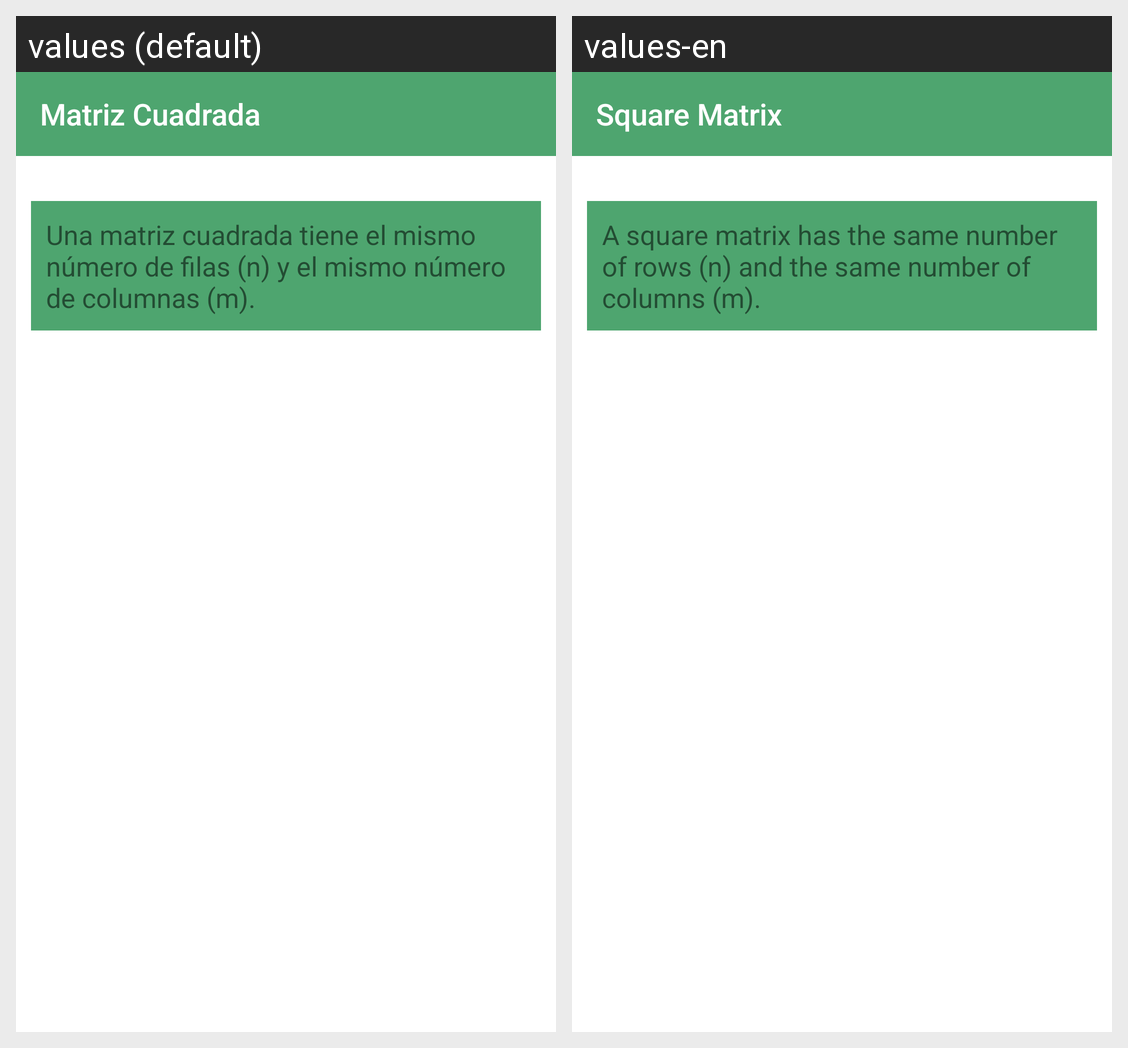

Locale-by-locale string values for the Android screen shown in this grid:
Android screen res/layout/activity_matriz_cuadrada_children.xml rendered under 2 locales, left to right: values (default), values-en. Device: Nexus 5 (rendered at 1080×1920; each locale shown at half size, 540×960, under a caption strip naming it); theme AppTheme.
Strings drawn on this screen, with the default value and each locale's value (text and hints the layout hard-codes, and strings that could not be matched under every locale, appear in the picture but are not listed):

matriz_cuadrada
  values: Matriz Cuadrada
  values-en: Square Matrix

mcuadrada
  values: Una matriz cuadrada tiene el mismo número de filas (n) y el mismo número de columnas (m).
  values-en: A square matrix has the same number of rows (n) and the same number of columns (m).
